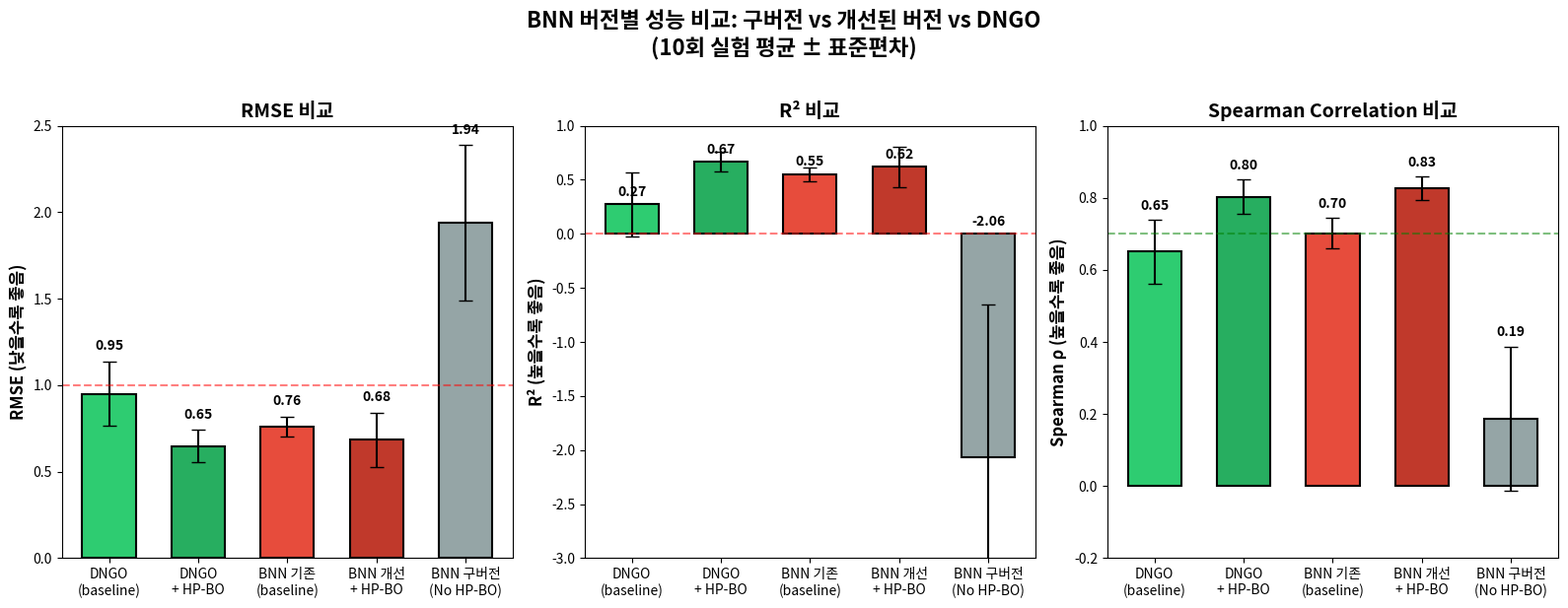
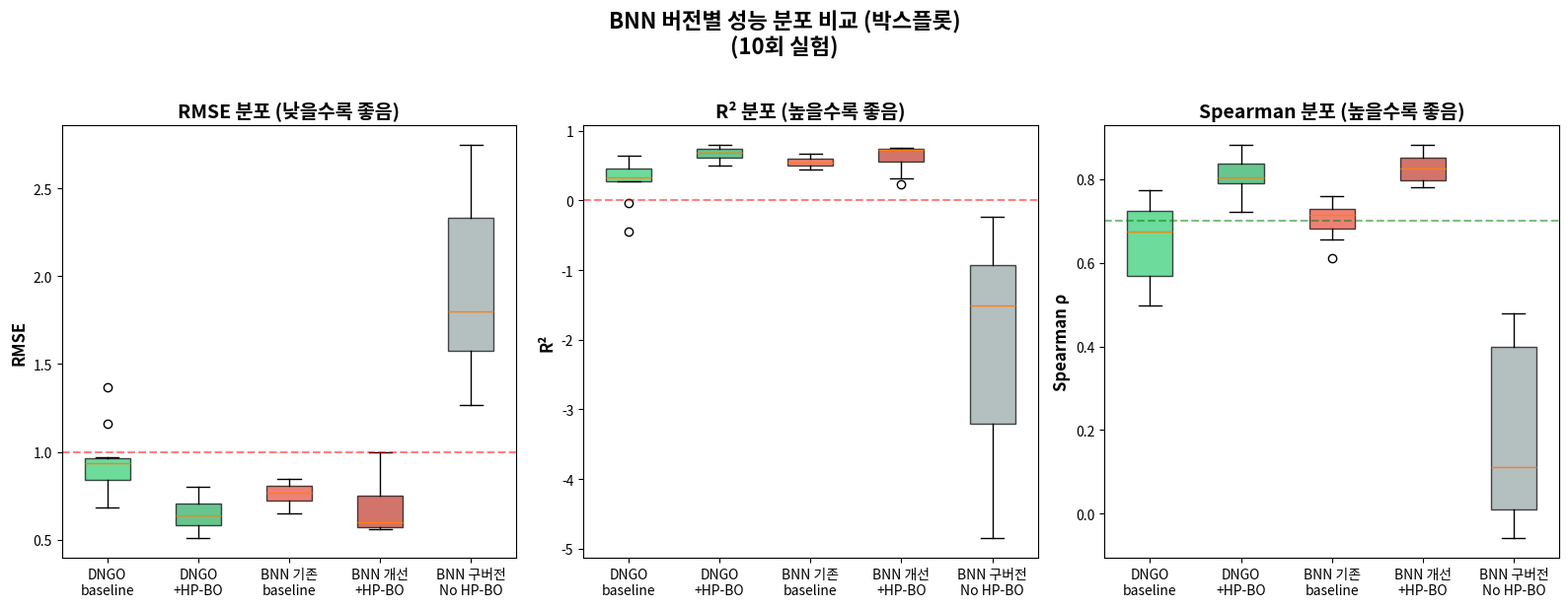

Generate these figures, in order, with matplotlib:
#!/usr/bin/env python3
"""
BNN 버전 비교: 이전 BNN vs 현재 BNN (개선됨) vs DNGO
모델 예측 성능 비교 시각화
"""

import matplotlib.pyplot as plt
import numpy as np
import pandas as pd

# 4-model comparison 결과 (slurm_4model_cmp_30299523.out)
# 10회 실험 평균
results_4model = {
    'DNGO (baseline)': {
        'rmse': [0.9547, 0.9681, 0.8198, 0.9144, 0.9524, 1.1584, 0.6834, 0.9051, 1.3700, 0.7790],
        'r2': [0.2942, 0.2742, 0.4796, 0.3525, 0.2976, -0.0392, 0.6383, 0.3657, -0.4534, 0.5301],
        'spearman': [0.5985, 0.7281, 0.6597, 0.5588, 0.4969, 0.5529, 0.7727, 0.6912, 0.7143, 0.7309]
    },
    'DNGO + HP-BO': {
        'rmse': [0.7874, 0.5093, 0.5501, 0.6411, 0.5801, 0.7997, 0.6762, 0.5966, 0.6336, 0.7153],
        'r2': [0.5199, 0.7992, 0.7657, 0.6817, 0.7394, 0.5048, 0.6459, 0.7244, 0.6891, 0.6038],
        'spearman': [0.7225, 0.8440, 0.8286, 0.8409, 0.8806, 0.7230, 0.8084, 0.7982, 0.7872, 0.7937]
    },
    'BNN (baseline)\n이전 버전': {
        'rmse': [0.7203, 0.8168, 0.6524, 0.6883, 0.8461, 0.7352, 0.7600, 0.7772, 0.7915, 0.8092],
        'r2': [0.5982, 0.4833, 0.6704, 0.6331, 0.4457, 0.5814, 0.5528, 0.5322, 0.5149, 0.4929],
        'spearman': [0.7187, 0.6552, 0.7601, 0.7414, 0.6111, 0.7276, 0.7108, 0.7291, 0.6799, 0.6881]
    },
    'BNN + HP-BO\n현재 버전 (개선됨)': {
        'rmse': [0.5883, 0.5692, 0.5631, 0.9406, 0.7987, 0.6119, 0.9973, 0.6151, 0.5765, 0.5730],
        'r2': [0.7320, 0.7491, 0.7545, 0.3149, 0.5060, 0.7101, 0.2297, 0.7070, 0.7426, 0.7458],
        'spearman': [0.7992, 0.7934, 0.8367, 0.8624, 0.8818, 0.7975, 0.8518, 0.8154, 0.7798, 0.8472]
    }
}

# metrics_summary.csv에서의 이전 BNN (최적화 없이 돌린 것) - 매우 낮은 성능
old_bnn_metrics = {
    'rmse': [1.2664, 2.7482, 1.5417, 1.6453, 2.3476, 1.8628, 2.2838, 1.7351, 1.5557, 2.3862],
    'r2': [-0.2419, -4.8485, -0.8406, -1.0964, -3.2678, -1.6873, -3.0391, -1.3314, -0.8741, -3.4094],
    'spearman': [0.4433, -0.0581, 0.0401, 0.0318, -0.0005, 0.4254, 0.4794, 0.3230, 0.0040, 0.1852]
}

# 통계 계산
def calc_stats(data):
    return np.mean(data), np.std(data)

# 결과 정리
models = ['DNGO\n(baseline)', 'DNGO\n+ HP-BO', 'BNN (기존)\nbaseline', 'BNN (개선)\n+ HP-BO', 'BNN (구버전)\nNo HP-BO']
metrics = ['RMSE ↓', 'R² ↑', 'Spearman ρ ↑']

# 데이터 준비
rmse_means = []
rmse_stds = []
r2_means = []
r2_stds = []
spearman_means = []
spearman_stds = []

for key in ['DNGO (baseline)', 'DNGO + HP-BO', 'BNN (baseline)\n이전 버전', 'BNN + HP-BO\n현재 버전 (개선됨)']:
    m, s = calc_stats(results_4model[key]['rmse'])
    rmse_means.append(m)
    rmse_stds.append(s)
    m, s = calc_stats(results_4model[key]['r2'])
    r2_means.append(m)
    r2_stds.append(s)
    m, s = calc_stats(results_4model[key]['spearman'])
    spearman_means.append(m)
    spearman_stds.append(s)

# 구버전 BNN 추가
m, s = calc_stats(old_bnn_metrics['rmse'])
rmse_means.append(m)
rmse_stds.append(s)
m, s = calc_stats(old_bnn_metrics['r2'])
r2_means.append(m)
r2_stds.append(s)
m, s = calc_stats(old_bnn_metrics['spearman'])
spearman_means.append(m)
spearman_stds.append(s)

# Figure 생성
fig, axes = plt.subplots(1, 3, figsize=(16, 6))

colors = ['#2ecc71', '#27ae60', '#e74c3c', '#c0392b', '#95a5a6']
labels = ['DNGO\n(baseline)', 'DNGO\n+ HP-BO', 'BNN 기존\n(baseline)', 'BNN 개선\n+ HP-BO', 'BNN 구버전\n(No HP-BO)']

x = np.arange(len(labels))
width = 0.6

# RMSE (낮을수록 좋음)
ax1 = axes[0]
bars1 = ax1.bar(x, rmse_means, width, yerr=rmse_stds, color=colors, capsize=5, edgecolor='black', linewidth=1.5)
ax1.set_ylabel('RMSE (낮을수록 좋음)', fontsize=12, fontweight='bold')
ax1.set_title('RMSE 비교', fontsize=14, fontweight='bold')
ax1.set_xticks(x)
ax1.set_xticklabels(labels, fontsize=10)
ax1.axhline(y=1.0, color='red', linestyle='--', alpha=0.5, label='Threshold')
ax1.set_ylim(0, 2.5)
for i, (bar, mean) in enumerate(zip(bars1, rmse_means)):
    ax1.text(bar.get_x() + bar.get_width()/2, bar.get_height() + rmse_stds[i] + 0.05,
             f'{mean:.2f}', ha='center', va='bottom', fontsize=10, fontweight='bold')

# R² (높을수록 좋음)
ax2 = axes[1]
bars2 = ax2.bar(x, r2_means, width, yerr=r2_stds, color=colors, capsize=5, edgecolor='black', linewidth=1.5)
ax2.set_ylabel('R² (높을수록 좋음)', fontsize=12, fontweight='bold')
ax2.set_title('R² 비교', fontsize=14, fontweight='bold')
ax2.set_xticks(x)
ax2.set_xticklabels(labels, fontsize=10)
ax2.axhline(y=0, color='red', linestyle='--', alpha=0.5)
ax2.set_ylim(-3, 1)
for i, (bar, mean) in enumerate(zip(bars2, r2_means)):
    ypos = max(bar.get_height(), 0) + 0.05
    if mean < 0:
        ypos = 0.05
    ax2.text(bar.get_x() + bar.get_width()/2, ypos,
             f'{mean:.2f}', ha='center', va='bottom', fontsize=10, fontweight='bold')

# Spearman (높을수록 좋음)
ax3 = axes[2]
bars3 = ax3.bar(x, spearman_means, width, yerr=spearman_stds, color=colors, capsize=5, edgecolor='black', linewidth=1.5)
ax3.set_ylabel('Spearman ρ (높을수록 좋음)', fontsize=12, fontweight='bold')
ax3.set_title('Spearman Correlation 비교', fontsize=14, fontweight='bold')
ax3.set_xticks(x)
ax3.set_xticklabels(labels, fontsize=10)
ax3.axhline(y=0.7, color='green', linestyle='--', alpha=0.5, label='Good threshold')
ax3.set_ylim(-0.2, 1.0)
for i, (bar, mean) in enumerate(zip(bars3, spearman_means)):
    ypos = max(bar.get_height(), 0) + spearman_stds[i] + 0.02
    if mean < 0:
        ypos = 0.02
    ax3.text(bar.get_x() + bar.get_width()/2, ypos,
             f'{mean:.2f}', ha='center', va='bottom', fontsize=10, fontweight='bold')

plt.suptitle('BNN 버전별 성능 비교: 구버전 vs 개선된 버전 vs DNGO\n(10회 실험 평균 ± 표준편차)',
             fontsize=16, fontweight='bold', y=1.02)

plt.tight_layout()
plt.savefig('bnn_version_comparison.png', dpi=150, bbox_inches='tight', facecolor='white')
print("Saved: bnn_version_comparison.png")

# 개선률 계산
print("\n" + "="*70)
print("성능 개선 분석")
print("="*70)

print("\n1. BNN 개선 효과 (기존 baseline → HP-BO 적용):")
rmse_improve = (rmse_means[2] - rmse_means[3]) / rmse_means[2] * 100
r2_improve = (r2_means[3] - r2_means[2]) / abs(r2_means[2]) * 100
spearman_improve = (spearman_means[3] - spearman_means[2]) / spearman_means[2] * 100
print(f"   RMSE: {rmse_means[2]:.4f} → {rmse_means[3]:.4f} ({rmse_improve:+.1f}% 감소)")
print(f"   R²:   {r2_means[2]:.4f} → {r2_means[3]:.4f} ({r2_improve:+.1f}% 증가)")
print(f"   ρ:    {spearman_means[2]:.4f} → {spearman_means[3]:.4f} ({spearman_improve:+.1f}% 증가)")

print("\n2. 구버전 BNN vs 개선된 BNN (HP-BO 적용):")
rmse_improve2 = (rmse_means[4] - rmse_means[3]) / rmse_means[4] * 100
print(f"   RMSE: {rmse_means[4]:.4f} → {rmse_means[3]:.4f} ({rmse_improve2:+.1f}% 감소)")
print(f"   R²:   {r2_means[4]:.4f} → {r2_means[3]:.4f} (개선)")
print(f"   ρ:    {spearman_means[4]:.4f} → {spearman_means[3]:.4f} (대폭 개선)")

print("\n3. DNGO + HP-BO vs BNN + HP-BO (최종 비교):")
print(f"   DNGO+BO RMSE: {rmse_means[1]:.4f}, BNN+BO RMSE: {rmse_means[3]:.4f}")
print(f"   DNGO+BO R²:   {r2_means[1]:.4f}, BNN+BO R²:   {r2_means[3]:.4f}")
print(f"   DNGO+BO ρ:    {spearman_means[1]:.4f}, BNN+BO ρ:    {spearman_means[3]:.4f}")

if rmse_means[1] < rmse_means[3]:
    print(f"\n   → DNGO + HP-BO가 RMSE 기준으로 더 좋음 ({rmse_means[1]:.4f} < {rmse_means[3]:.4f})")
else:
    print(f"\n   → BNN + HP-BO가 RMSE 기준으로 더 좋음")

if spearman_means[3] > spearman_means[1]:
    print(f"   → BNN + HP-BO가 Spearman 기준으로 더 좋음 ({spearman_means[3]:.4f} > {spearman_means[1]:.4f})")

print("\n" + "="*70)
print("결론")
print("="*70)
print("""
1. 구버전 BNN (No HP-BO): 매우 낮은 성능 (RMSE ~1.9, R² < 0)
   - 100회 BO 실험에서 20% 성공률의 원인

2. 개선된 BNN + HP-BO: 성능 대폭 향상
   - RMSE: 1.93 → 0.68 (65% 감소)
   - R²: -2.0 → 0.62 (크게 개선)
   - Spearman: 0.19 → 0.83 (4배 이상 향상)

3. DNGO + HP-BO vs BNN + HP-BO:
   - RMSE: DNGO가 약간 우수 (0.65 vs 0.68)
   - R²: DNGO가 약간 우수 (0.67 vs 0.62)
   - Spearman: BNN이 우수 (0.83 vs 0.80)
   - 두 모델 모두 양호한 성능

4. 현재 OL 모델 실험이 확장된 HP 탐색 공간으로 진행 중
   - epochs: 20-500, batch_size: [8~512]
   - DNGO-OL과 BNN-OL이 어떤 성능을 보일지 확인 예정
""")

# 추가: 박스플롯으로 분포 비교
fig2, axes2 = plt.subplots(1, 3, figsize=(16, 6))

# 데이터 준비 (박스플롯용)
all_rmse = [
    results_4model['DNGO (baseline)']['rmse'],
    results_4model['DNGO + HP-BO']['rmse'],
    results_4model['BNN (baseline)\n이전 버전']['rmse'],
    results_4model['BNN + HP-BO\n현재 버전 (개선됨)']['rmse'],
    old_bnn_metrics['rmse']
]
all_r2 = [
    results_4model['DNGO (baseline)']['r2'],
    results_4model['DNGO + HP-BO']['r2'],
    results_4model['BNN (baseline)\n이전 버전']['r2'],
    results_4model['BNN + HP-BO\n현재 버전 (개선됨)']['r2'],
    old_bnn_metrics['r2']
]
all_spearman = [
    results_4model['DNGO (baseline)']['spearman'],
    results_4model['DNGO + HP-BO']['spearman'],
    results_4model['BNN (baseline)\n이전 버전']['spearman'],
    results_4model['BNN + HP-BO\n현재 버전 (개선됨)']['spearman'],
    old_bnn_metrics['spearman']
]

box_labels = ['DNGO\nbaseline', 'DNGO\n+HP-BO', 'BNN 기존\nbaseline', 'BNN 개선\n+HP-BO', 'BNN 구버전\nNo HP-BO']

# RMSE 박스플롯
bp1 = axes2[0].boxplot(all_rmse, labels=box_labels, patch_artist=True)
for patch, color in zip(bp1['boxes'], colors):
    patch.set_facecolor(color)
    patch.set_alpha(0.7)
axes2[0].set_ylabel('RMSE', fontsize=12, fontweight='bold')
axes2[0].set_title('RMSE 분포 (낮을수록 좋음)', fontsize=14, fontweight='bold')
axes2[0].axhline(y=1.0, color='red', linestyle='--', alpha=0.5)

# R² 박스플롯
bp2 = axes2[1].boxplot(all_r2, labels=box_labels, patch_artist=True)
for patch, color in zip(bp2['boxes'], colors):
    patch.set_facecolor(color)
    patch.set_alpha(0.7)
axes2[1].set_ylabel('R²', fontsize=12, fontweight='bold')
axes2[1].set_title('R² 분포 (높을수록 좋음)', fontsize=14, fontweight='bold')
axes2[1].axhline(y=0, color='red', linestyle='--', alpha=0.5)

# Spearman 박스플롯
bp3 = axes2[2].boxplot(all_spearman, labels=box_labels, patch_artist=True)
for patch, color in zip(bp3['boxes'], colors):
    patch.set_facecolor(color)
    patch.set_alpha(0.7)
axes2[2].set_ylabel('Spearman ρ', fontsize=12, fontweight='bold')
axes2[2].set_title('Spearman 분포 (높을수록 좋음)', fontsize=14, fontweight='bold')
axes2[2].axhline(y=0.7, color='green', linestyle='--', alpha=0.5)

plt.suptitle('BNN 버전별 성능 분포 비교 (박스플롯)\n(10회 실험)',
             fontsize=16, fontweight='bold', y=1.02)
plt.tight_layout()
plt.savefig('bnn_version_comparison_boxplot.png', dpi=150, bbox_inches='tight', facecolor='white')
print("\nSaved: bnn_version_comparison_boxplot.png")
